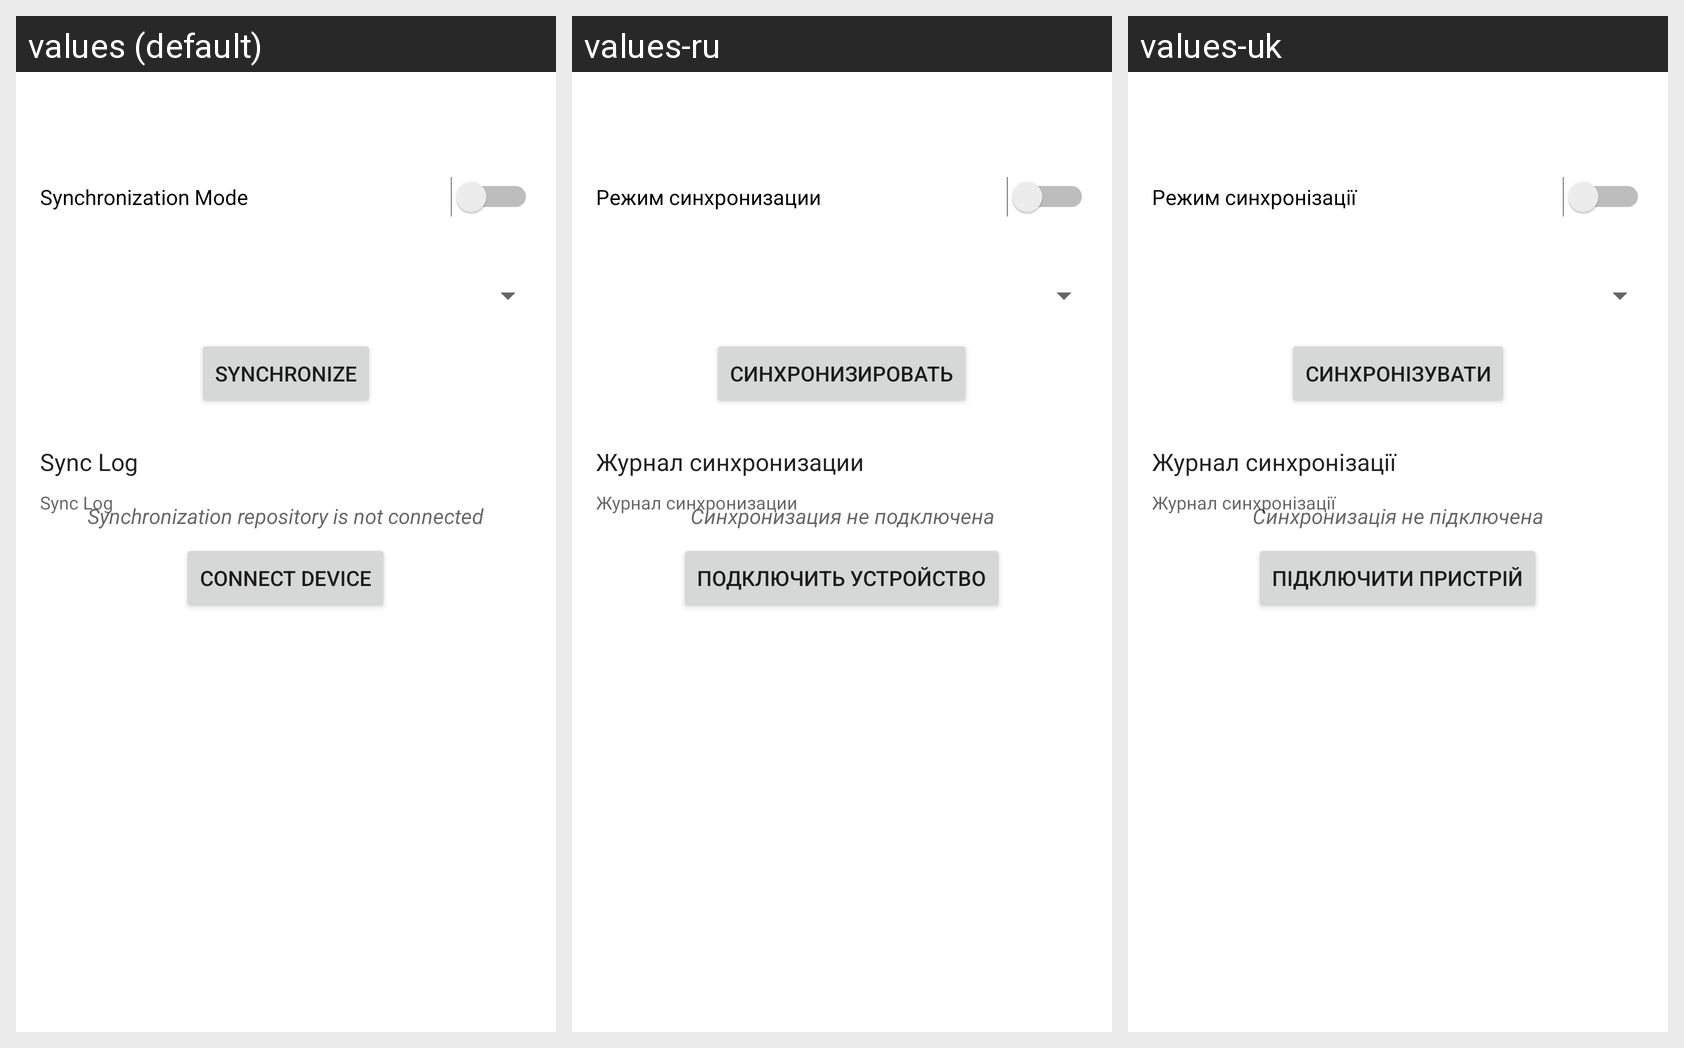

Strings drawn on this Android screen and how each of the app's shown locales translates them:
Android screen res/layout/fragment_sync.xml rendered under 3 locales, left to right: values (default), values-ru, values-uk. Device: Nexus 5 (rendered at 1080×1920; each locale shown at half size, 540×960, under a caption strip naming it); theme AppTheme.
Strings drawn on this screen, with the default value and each locale's value (text and hints the layout hard-codes, and strings that could not be matched under every locale, appear in the picture but are not listed):

sync_mode
  values: Synchronization Mode
  values-ru: Режим синхронизации
  values-uk: Режим синхронізації

sync
  values: Synchronize
  values-ru: Синхронизировать
  values-uk: Синхронізувати

sync_log
  values: Sync Log
  values-ru: Журнал синхронизации
  values-uk: Журнал синхронізації

sync_is_not_connected
  values: Synchronization repository is not connected
  values-ru: Синхронизация не подключена
  values-uk: Синхронизація не підключена

connect_device
  values: Connect device
  values-ru: Подключить устройство
  values-uk: Підключити пристрій
